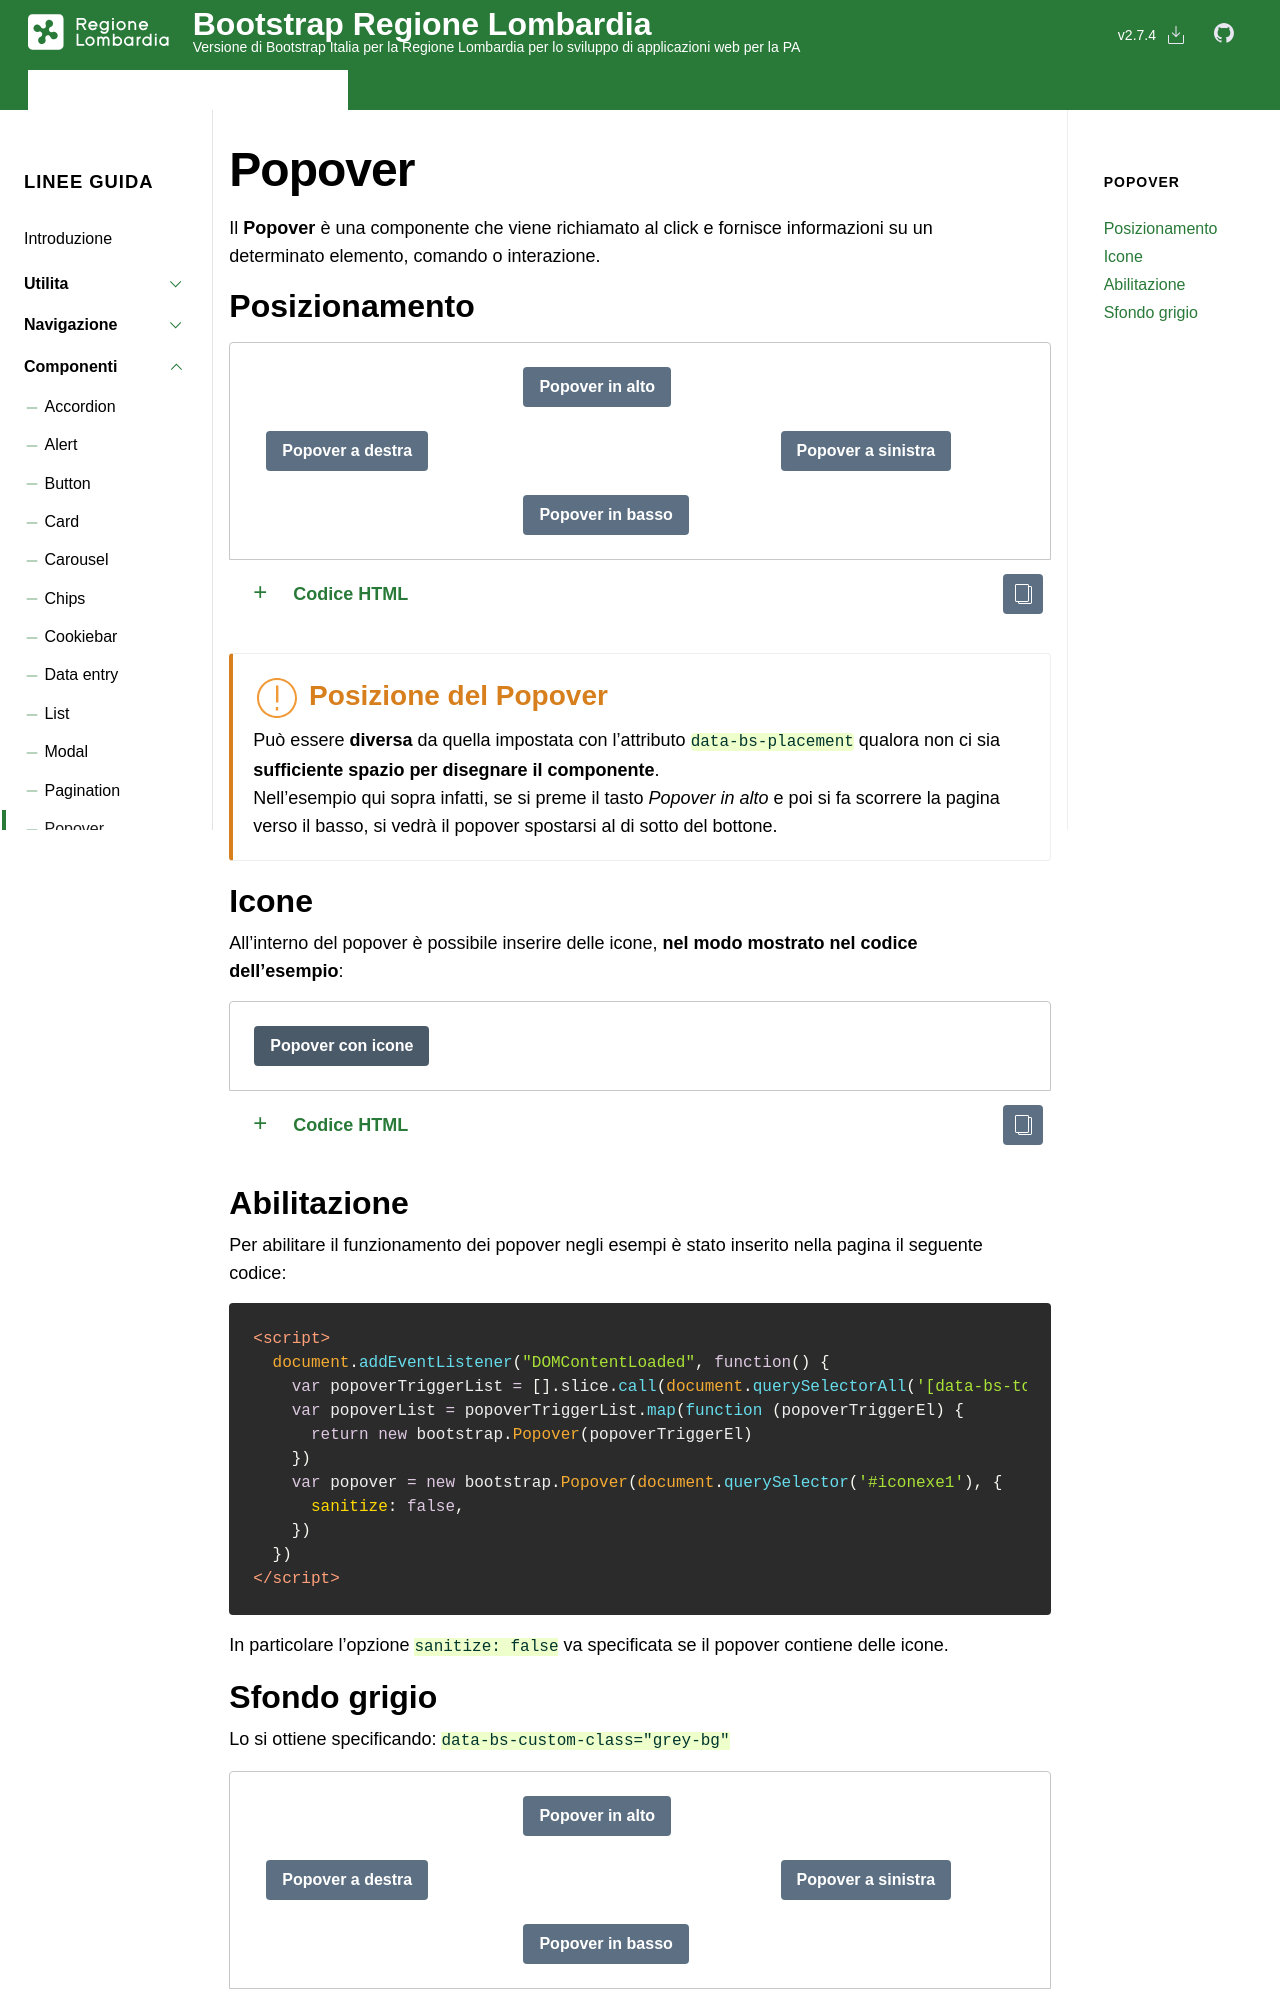

repository: RegioneLombardia/bootstrap-lombardia · page: docs/it25/componenti/popover/index.html · generator: jekyll

---
layout: it25_docs
title: Popover
group: componenti
toc: true
---

Il **Popover** è una componente che viene richiamato al click e fornisce informazioni su un determinato elemento, comando o interazione.

### Posizionamento

{% capture example %}
<div class="container">
  <div class="row">
    <div class="col-12 col-md-4 offset-md-4">
      <button type="button" class="btn btn-secondary" data-container="body" data-bs-toggle="popover" data-bs-placement="top"
        title="Titolo del Popover" data-bs-html="true"
        data-bs-content='Lorem ipsum dolor sit amet, consectetur adipiscing elit. Nunc vel finibus augue.
               <a href="#" class="popover-inner-link">LEGGI TUTTO</a>'>
        Popover in alto
      </button>
    </div>
  </div>
  <div class="row mt-4">
    <div class="col-12 col-md-4">
      <button type="button" class="btn btn-secondary" data-container="body" data-bs-toggle="popover" data-bs-placement="right"
        title="Titolo del Popover"
        data-bs-content="Lorem ipsum dolor sit amet, consectetur adipiscing elit. Nunc vel finibus augue.">
        Popover a destra
      </button>
    </div>
    <div class="col-12 col-md-4 offset-md-4">
      <button type="button" class="btn btn-secondary" data-container="body" data-bs-toggle="popover" data-bs-placement="left"
        title="Titolo del Popover"
        data-bs-content="Lorem ipsum dolor sit amet, consectetur adipiscing elit. Nunc vel finibus augue.">
        Popover a sinistra
      </button>
    </div>
  </div>
  <div class="row mt-4">
    <div class="col-12 col-md-4 offset-md-4">
      <button type="button" class="btn btn-secondary" data-container="body" data-bs-toggle="popover" data-bs-placement="bottom"
        data-bs-html="true"
        title="Titolo del Popover"
        data-bs-content='Lorem ipsum dolor sit amet, consectetur adipiscing elit. Nunc vel finibus augue.
               <a href="#" class="popover-inner-link">LEGGI TUTTO</a>'>
        Popover in basso
      </button>
    </div>
  </div>
</div>
{% endcapture %}{% include example.html content=example %}

{% capture callout %}
#### <svg class="icon icon-warning icon-lg"><use xlink:href="{{ site.baseurl }}/dist/svg/sprites.svg#it-warning-circle"></use></svg> Posizione del Popover
Può essere **diversa** da quella impostata con l'attributo `data-bs-placement` qualora non ci sia **sufficiente spazio per disegnare il componente**.  
Nell'esempio qui sopra infatti, se si preme il tasto _Popover in alto_ e poi si fa scorrere la pagina verso il basso, si vedrà il popover spostarsi al di sotto del bottone.
{% endcapture %}{% include callout.html content=callout type="warning" %}



### Icone

All'interno del popover è possibile inserire delle icone, **nel modo mostrato nel codice dell'esempio**:

{% comment %}Example name: IT25 Con icona e link{% endcomment %}
{% capture example %}
<button id="iconexe1" type="button" class="btn btn-secondary fade show" data-container="body" data-bs-toggle="popover" data-bs-placement="top" data-bs-html="true" title="<svg class='icon'><use href='{{ site.baseurl }}/dist/svg/sprites.svg#it-info-circle'></use></svg>Titolo con icona" data-bs-content="Lorem ipsum dolor sit amet, consectetur adipiscing elit. Nunc vel finibus augue.<a href='#' class='popover-inner-link'>Leggi tutto<svg class='icon'><use href='{{ site.baseurl }}/dist/svg/sprites.svg#it-arrow-right'></use></svg></a>">
Popover con icone
</button>
{% endcapture %}{% include example.html content=example %}


### Abilitazione

Per abilitare il funzionamento dei popover negli esempi è stato inserito nella pagina il seguente codice:
{% highlight html %}
<script>
  document.addEventListener("DOMContentLoaded", function() {
    var popoverTriggerList = [].slice.call(document.querySelectorAll('[data-bs-toggle="popover"]'))
    var popoverList = popoverTriggerList.map(function (popoverTriggerEl) {
      return new bootstrap.Popover(popoverTriggerEl)
    })
    var popover = new bootstrap.Popover(document.querySelector('#iconexe1'), {
      sanitize: false,
    })  
  })    
</script>
{% endhighlight %}

In particolare l'opzione `sanitize: false` va specificata se il popover contiene delle icone.
